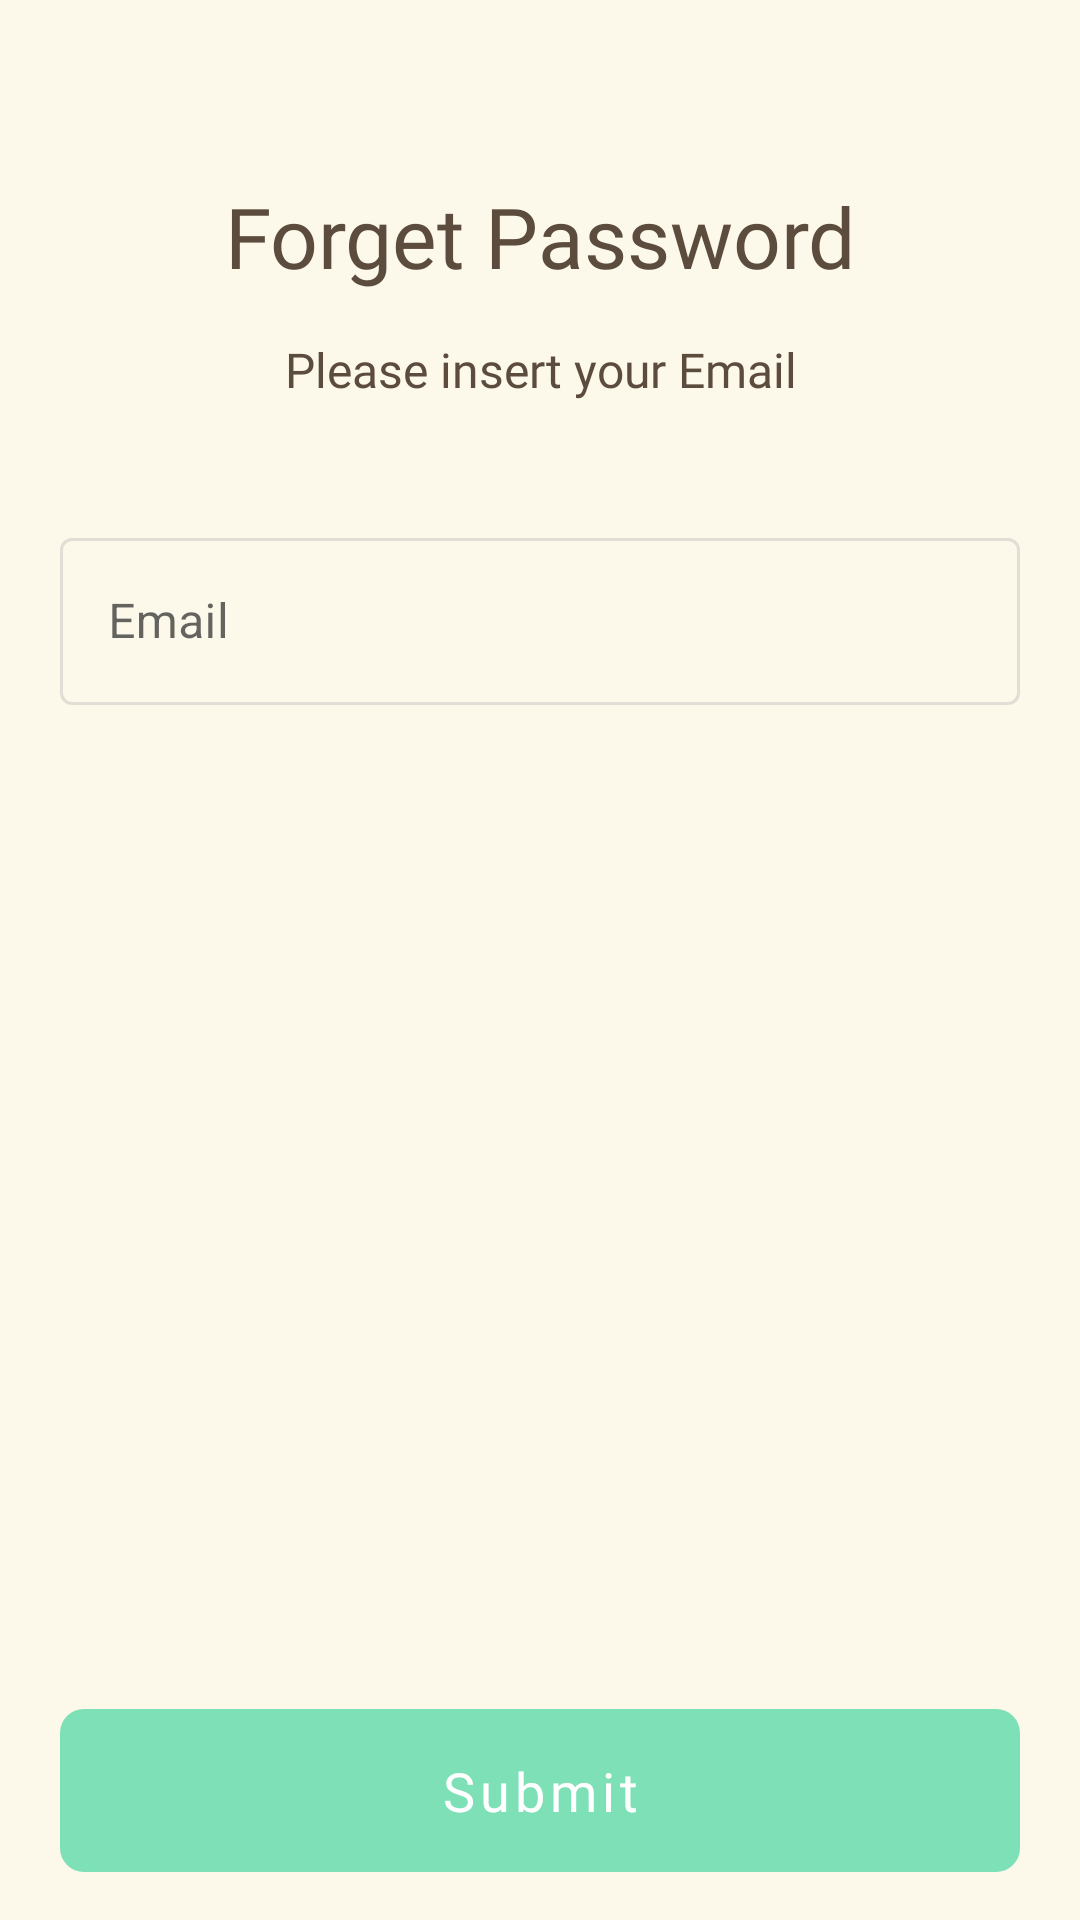

Android layout source for this screen:
<!-- AndroidManifest.xml: application theme AppTheme -->
<!-- res/layout/activity_forget_password.xml -->
<?xml version="1.0" encoding="utf-8"?>
<androidx.constraintlayout.widget.ConstraintLayout xmlns:android="http://schemas.android.com/apk/res/android"
    android:layout_width="match_parent"
    android:layout_height="match_parent"
    android:background="@color/primaryColor"
    xmlns:app="http://schemas.android.com/apk/res-auto">

    <TextView
        android:id="@+id/tvTitle"
        style="@style/h1_28"
        android:layout_width="wrap_content"
        android:layout_height="wrap_content"
        android:text="@string/forget_password"
        app:layout_constraintTop_toTopOf="parent"
        app:layout_constraintStart_toStartOf="parent"
        app:layout_constraintEnd_toEndOf="parent"
        android:layout_marginTop="60dp"/>

    <TextView
        android:id="@+id/tvSubtitle"
        style="@style/h2_16"
        android:layout_width="wrap_content"
        android:layout_height="wrap_content"
        android:text="@string/forget_password_subtitle"
        android:layout_marginTop="15dp"
        app:layout_constraintTop_toBottomOf="@id/tvTitle"
        app:layout_constraintStart_toStartOf="parent"
        app:layout_constraintEnd_toEndOf="parent"/>

    <com.google.android.material.textfield.TextInputLayout
        android:id="@+id/tiEmail"
        style="@style/TextInputLayoutTheme"
        android:layout_width="0dp"
        android:layout_height="wrap_content"
        android:hint="@string/email_hint"
        android:layout_marginTop="40dp"
        android:layout_marginStart="20dp"
        android:layout_marginEnd="20dp"
        app:layout_constraintTop_toBottomOf="@+id/tvSubtitle"
        app:layout_constraintStart_toStartOf="parent"
        app:layout_constraintEnd_toEndOf="parent">

        <com.google.android.material.textfield.TextInputEditText
            android:id="@+id/edEmail"
            android:layout_width="match_parent"
            android:layout_height="wrap_content"
            android:inputType="textEmailAddress"
            android:imeOptions="actionDone"
            android:textDirection="locale"
            android:paddingStart="16dp"
            android:paddingEnd="16dp"
            android:maxLength="50"/>
    </com.google.android.material.textfield.TextInputLayout>

    <com.airbnb.lottie.LottieAnimationView
        android:id="@+id/progressBar"
        android:layout_width="0dp"
        android:layout_height="0dp"
        android:layout_margin="80dp"
        android:visibility="gone"
        app:layout_constraintTop_toBottomOf="@id/tiEmail"
        app:layout_constraintBottom_toTopOf="@id/btnNext"
        app:layout_constraintStart_toStartOf="parent"
        app:layout_constraintEnd_toEndOf="parent"
        app:lottie_rawRes="@raw/reset_password_loading_animation"
        app:lottie_loop="true"
        app:lottie_autoPlay="true" />

    <com.google.android.material.button.MaterialButton
        android:id="@+id/btnNext"
        style="@style/button_main"
        android:layout_width="match_parent"
        android:layout_height="wrap_content"
        android:text="@string/submit"
        android:enabled="false"
        android:layout_marginStart="20dp"
        android:layout_marginEnd="20dp"
        android:layout_marginTop="20dp"
        android:layout_marginBottom="10dp"
        app:layout_constraintVertical_bias="1"
        app:layout_constraintEnd_toEndOf="parent"
        app:layout_constraintStart_toStartOf="parent"
        app:layout_constraintTop_toBottomOf="@id/tiEmail"
        app:layout_constraintBottom_toBottomOf="parent"/>
</androidx.constraintlayout.widget.ConstraintLayout>
<!-- resources referenced by this layout -->
<resources>
  <color name="primaryColor">#FCF8EA</color>
  <string name="email_hint">Email</string>
  <string name="forget_password">Forget Password</string>
  <string name="forget_password_subtitle">Please insert your Email</string>
  <string name="submit">Submit</string>
  <style name="TextInputLayoutTheme" parent="Widget.MaterialComponents.TextInputLayout.OutlinedBox">
          <item name="boxStrokeWidth">1dp</item>
          <item name="boxStrokeColor">@color/material_edit_text_blue_border</item>
          <item name="hintTextColor">@color/blue</item>
          <item name="android:textColorHighlight">@color/blue</item>
          <item name="errorTextColor">@android:color/holo_red_dark</item>
          <item name="errorIconTint">@android:color/holo_red_dark</item>
      </style>
  <style name="button_main">
          <item name="backgroundTint">@color/button_main</item>
          <item name="android:textSize">18sp</item>
          <item name="android:textAllCaps">false</item>
          <item name="strokeWidth">0dp</item>
          <item name="android:textColor">@color/button_text_color_main</item>
          <item name="lineHeight">24sp</item>
          <item name="fontFamily">@font/roboto</item>
          <item name="cornerRadius">8dp</item>
          <item name="android:paddingTop">15dp</item>
          <item name="android:paddingBottom">15dp</item>
      </style>
  <style name="h1_28">
          <item name="android:textSize">28sp</item>
          <item name="android:textColor">@color/verdigris</item>
          <item name="android:fontFamily">@font/roboto_bold</item>
          <item name="android:gravity">center</item>
      </style>
  <style name="h2_16">
          <item name="android:textSize">16sp</item>
          <item name="android:textColor">@color/verdigris</item>
          <item name="android:fontFamily">@font/roboto</item>
          <item name="android:gravity">center</item>
      </style>
  <style name="AppTheme" parent="Theme.MaterialComponents.Light.NoActionBar">
          
          <item name="colorPrimary">@color/primaryColor</item>
          <item name="colorPrimaryDark">@color/primaryColor</item>
          <item name="colorAccent">@android:color/white</item>
  
          <item name="android:windowNoTitle">true</item>
          <item name="windowActionBar">false</item>
      </style>
  <color name="blue">#2F80ED</color>
  <color name="verdigris">#5C4C3E</color>
</resources>
